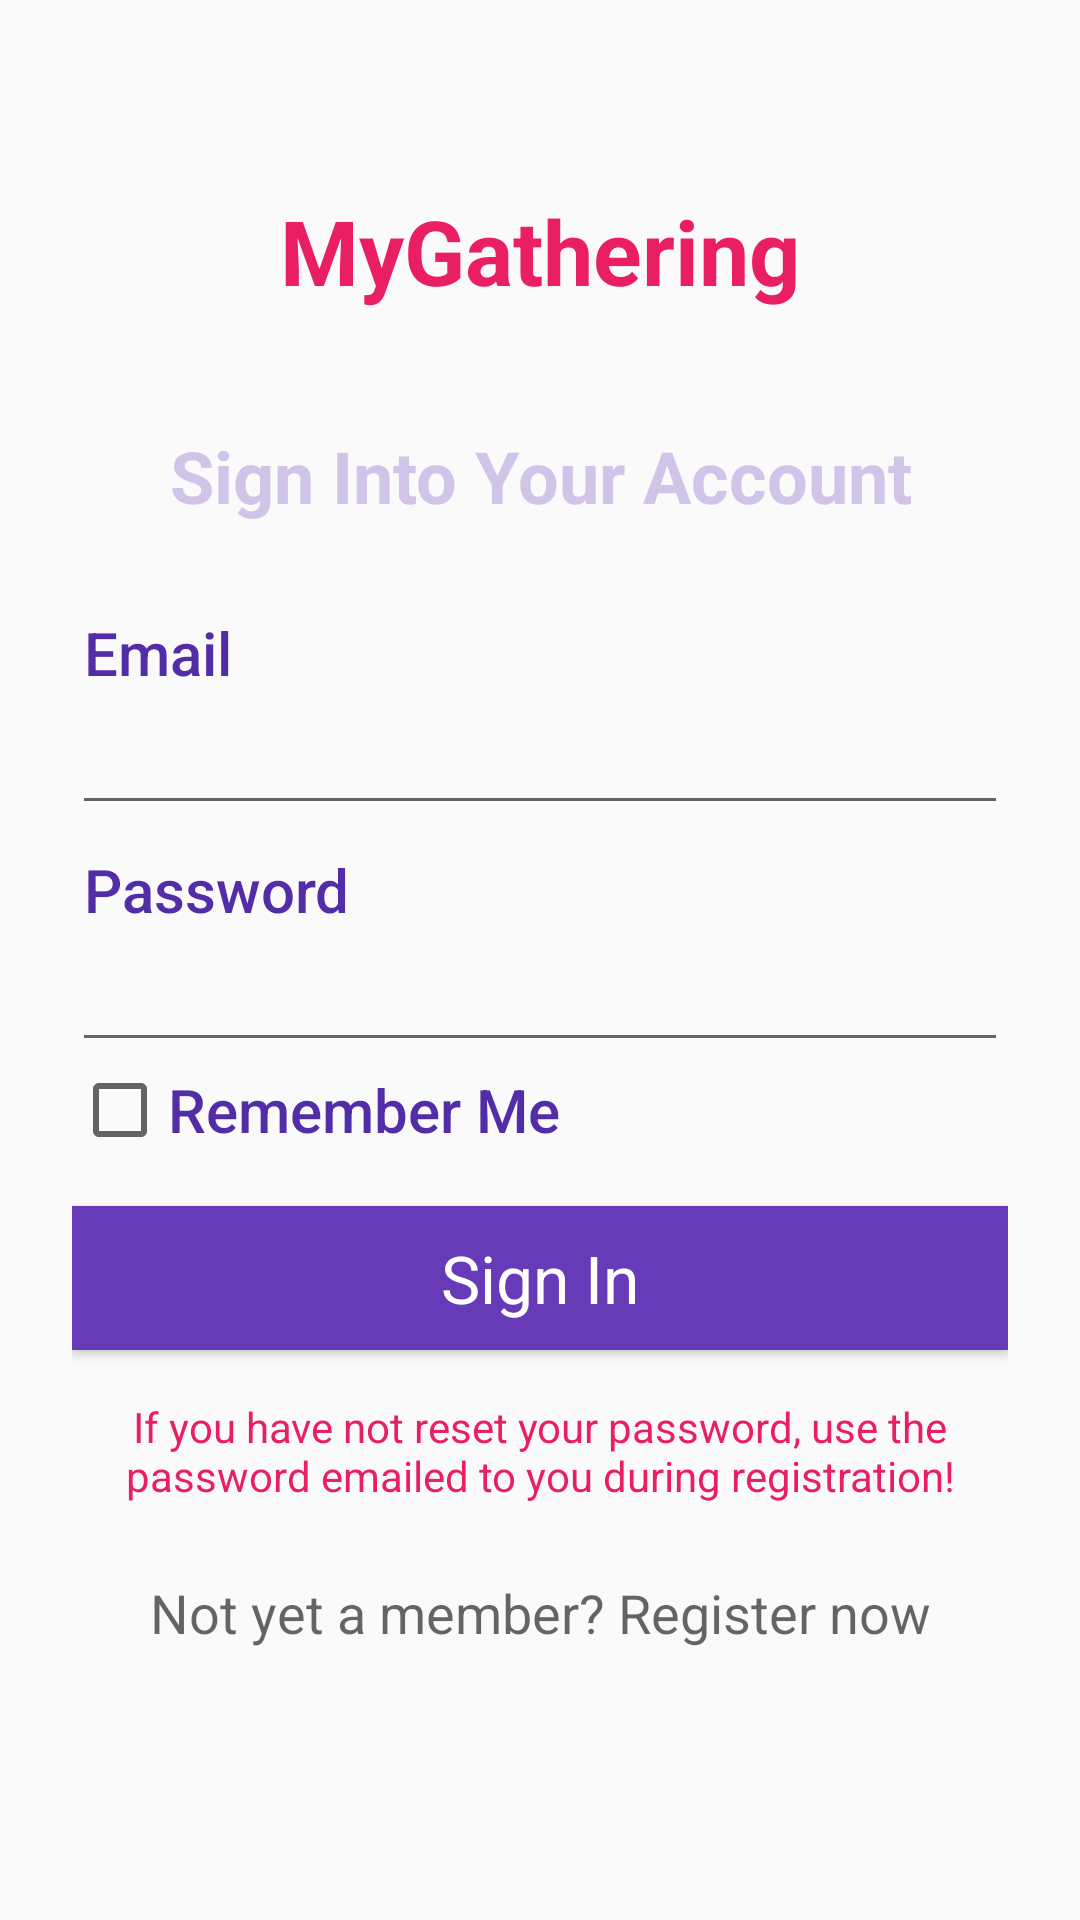

Reconstruct the res/layout file that produces this screen, plus the resources it refers to.
<!-- AndroidManifest.xml: application theme AppTheme -->
<!-- res/layout/activity_login.xml -->
<?xml version="1.0" encoding="utf-8"?>
<ScrollView xmlns:android="http://schemas.android.com/apk/res/android"
    android:layout_width="fill_parent"
    android:layout_height="fill_parent"
    android:fitsSystemWindows="true">

    <LinearLayout
        android:orientation="vertical"
        android:layout_width="match_parent"
        android:layout_height="wrap_content"
        android:paddingTop="46dp"
        android:paddingLeft="24dp"
        android:paddingRight="24dp">

        <TextView
            android:layout_width="match_parent"
            android:layout_height="75dp"
            android:gravity="center"
            android:text="@string/app_name"
            android:textColor="@color/colorAccent"
            android:textSize="30sp"
            android:textStyle="bold" />

        <TextView
            android:layout_width="match_parent"
            android:layout_height="75dp"
            android:gravity="center"
            android:text="@string/title_login_screen"
            android:textColor="@color/colorPrimaryLight"
            android:textSize="24sp"
            android:textStyle="bold" />


        <TextView
            android:layout_width="match_parent"
            android:layout_height="wrap_content"
            android:layout_marginBottom="8dp"
            android:layout_marginStart="4dp"
            android:layout_marginLeft="4dp"
            android:layout_marginTop="8dp"
            android:text="@string/title_login_email"
            android:textColor="@color/colorPrimaryDark"
            android:textAppearance="@style/TextAppearance.AppCompat.Title" />

        <EditText
            android:id="@+id/input_email"
            android:textAppearance="@style/TextAppearance.AppCompat.Small"
            android:inputType="textEmailAddress"
            android:layout_width="match_parent"
            android:layout_height="wrap_content" />

        <TextView
            android:layout_width="match_parent"
            android:layout_height="match_parent"
            android:layout_marginBottom="8dp"
            android:layout_marginStart="4dp"
            android:layout_marginLeft="4dp"
            android:layout_marginTop="8dp"
            android:text="@string/title_login_password"
            android:textColor="@color/colorPrimaryDark"
            android:textAppearance="@style/TextAppearance.AppCompat.Title" />

        <EditText
            android:id="@+id/input_password"
            android:layout_width="match_parent"
            android:layout_height="wrap_content"
            android:textAppearance="@style/TextAppearance.AppCompat.Small"
            android:inputType="textPassword" />

        <CheckBox
            android:id="@+id/saveLoginCheckBox"
            android:layout_width="fill_parent"
            android:layout_height="wrap_content"
            android:textColor="@color/colorPrimaryDark"
            android:textAppearance="@style/TextAppearance.AppCompat.Title"
            android:text="@string/login_save_credentials" />

        <Button
            android:id="@+id/btn_login"
            android:layout_width="match_parent"
            android:layout_height="wrap_content"
            android:layout_marginTop="16dp"
            android:background="@color/colorPrimary"
            android:text="@string/btn_signin"
            android:textAppearance="@style/TextAppearance.AppCompat.Large"
            android:textColor="@color/colorWhite" />

        <TextView android:id="@+id/text_password_message"
            android:layout_width="fill_parent"
            android:layout_height="wrap_content"
            android:layout_marginTop="16dp"
            android:layout_marginBottom="24dp"
            android:textColor="@color/colorAccent"
            android:text="@string/login_password_msg"
            android:gravity="center"
            android:textAppearance="@style/TextAppearance.AppCompat.Small" />

        <TextView android:id="@+id/link_signup"
            android:layout_width="fill_parent"
            android:layout_height="wrap_content"
            android:layout_marginBottom="24dp"
            android:text="@string/login_register_msg"
            android:gravity="center"
            android:textAppearance="@style/TextAppearance.AppCompat.Medium" />

    </LinearLayout>
</ScrollView>
<!-- resources referenced by this layout -->
<resources>
  <color name="colorAccent">#E91E63</color>
  <color name="colorPrimary">#673AB7</color>
  <color name="colorPrimaryDark">#512DA8</color>
  <color name="colorPrimaryLight">#D1C4E9</color>
  <color name="colorWhite">#FFFFFF</color>
  <string name="app_name">MyGathering</string>
  <string name="btn_signin">Sign In</string>
  <string name="login_password_msg">If you have not reset your password, use the password emailed to you during registration!</string>
  <string name="login_register_msg">Not yet a member?  Register now</string>
  <string name="login_save_credentials">Remember Me</string>
  <string name="title_login_email">Email</string>
  <string name="title_login_password">Password</string>
  <string name="title_login_screen">Sign Into Your Account</string>
  <style name="AppTheme" parent="Theme.AppCompat.Light.NoActionBar">
          
          <item name="colorPrimary">@color/colorPrimary</item>
          <item name="colorPrimaryDark">@color/colorPrimaryDark</item>
          <item name="colorAccent">@color/colorAccent</item>
          <item name="actionMenuTextColor">@color/colorWhite</item>
          <item name="colorControlActivated">@color/colorPrimary</item>
          <item name="colorControlHighlight">@color/colorPrimary</item>
          <item name="android:spinnerDropDownItemStyle">@style/mySpinnerItemStyle</item>
      </style>
  <style name="mySpinnerItemStyle" parent="@android:style/Widget.Holo.DropDownItem.Spinner">
          <item name="android:textColor">@color/colorAccent</item>
      </style>
</resources>
